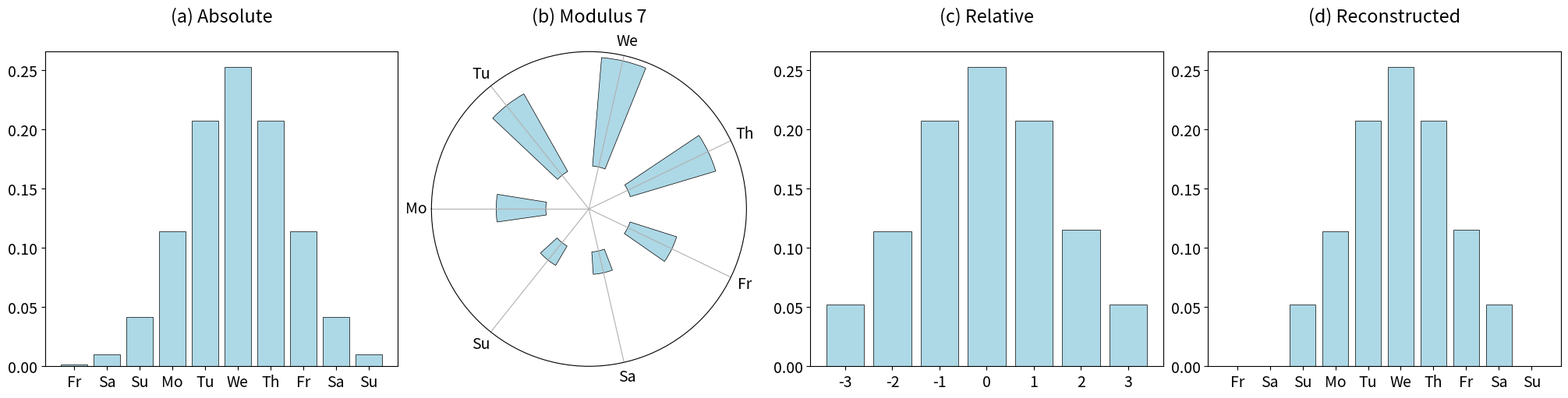

This chart was generated by the following Python code:
"""Combined spectra plots in a 2x2 grid with consistent styling."""

import math
import matplotlib.pyplot as plt
import matplotlib.gridspec as gridspec
import numpy as np

plt.rcParams.update({'font.size': 14})

# Color scheme from speed_comparison.py
bar_color = 'lightblue'
edge_color = 'black'
edge_width = 0.5

# Compute base data
days = ['Mo', 'Tu', 'We', 'Th', 'Fr', 'Sa', 'Su']
x = list(range(-5, 5))
y = [math.exp((-i**2)/5) for i in x]
den = sum(y)
for i in range(len(y)):
    y[i] = y[i] / den

# Create figure with GridSpec for better control
fig = plt.figure(figsize=(20, 5), constrained_layout=True)
gs = gridspec.GridSpec(1, 4, figure=fig)

# ========== Plot 1: Linear spectra 1 ==========
ax1 = fig.add_subplot(gs[0, 0])
labels1 = [days[(i+2)%7] for i in x]
ax1.bar(x, y, color=bar_color, edgecolor=edge_color, linewidth=edge_width)
ax1.set_xticks(x)
ax1.set_xticklabels(labels1)
ax1.set_title('(a) Absolute', pad=10)

# ========== Plot 2: Rotary spectra (polar) ==========
# Compute rotary data
d_rotary = [0 for _ in range(7)]
for i, val in enumerate(y):
    d_rotary[(i+3)%7] += y[i]

ax2 = fig.add_subplot(gs[0, 1], projection='polar')
N = 7
theta = np.linspace(0.0, 2 * np.pi, N, endpoint=False) + 0.44
width = [0.3 for _ in range(N)]
ax2.bar(theta, d_rotary, width=width, bottom=0.1,
        color=bar_color, edgecolor=edge_color, linewidth=edge_width)
spoke_labels = ['Mo', 'Tu', 'We', 'Th', 'Fr', 'Sa', 'Su']
ax2.set_xticks(np.pi/180. * np.linspace(180, -180, 7, endpoint=False))
ax2.set_xticklabels(spoke_labels)
ax2.set_thetalim(-np.pi, np.pi)
ax2.get_yaxis().set_visible(False)
ax2.set_title('(b) Modulus 7', pad=10)

# ========== Plot 3: Linear spectra 2 ==========
ax3 = fig.add_subplot(gs[0, 2])
# Compute aggregated data
d_linear = [0 for _ in range(7)]
for i, val in enumerate(y):
    d_linear[(i-2)%7] += y[i]

labels3 = [-3, -2, -1, 0, 1, 2, 3]
ax3.bar(labels3, d_linear, color=bar_color, edgecolor=edge_color, linewidth=edge_width)
ax3.set_xticks(labels3)
ax3.set_title('(c) Relative', pad=10)

# ========== Plot 4: Linear spectra 3 ==========
ax4 = fig.add_subplot(gs[0, 3])
# Remap aggregated data back to position space
y_remapped = [0 for _ in y]
for i in range(len(d_linear)):
    y_remapped[i+2] = d_linear[i]

labels4 = [days[(i+2)%7] for i in x]
ax4.bar(x, y_remapped, color=bar_color, edgecolor=edge_color, linewidth=edge_width)
ax4.set_xticks(x)
ax4.set_xticklabels(labels4)
ax4.set_title('(d) Reconstructed', pad=10)

fig.align_titles()
plt.savefig('combined_spectra.pdf', dpi=150, bbox_inches='tight')
plt.savefig('combined_spectra.png', dpi=150, bbox_inches='tight')
print("Saved combined_spectra.pdf and combined_spectra.png")
plt.show()
